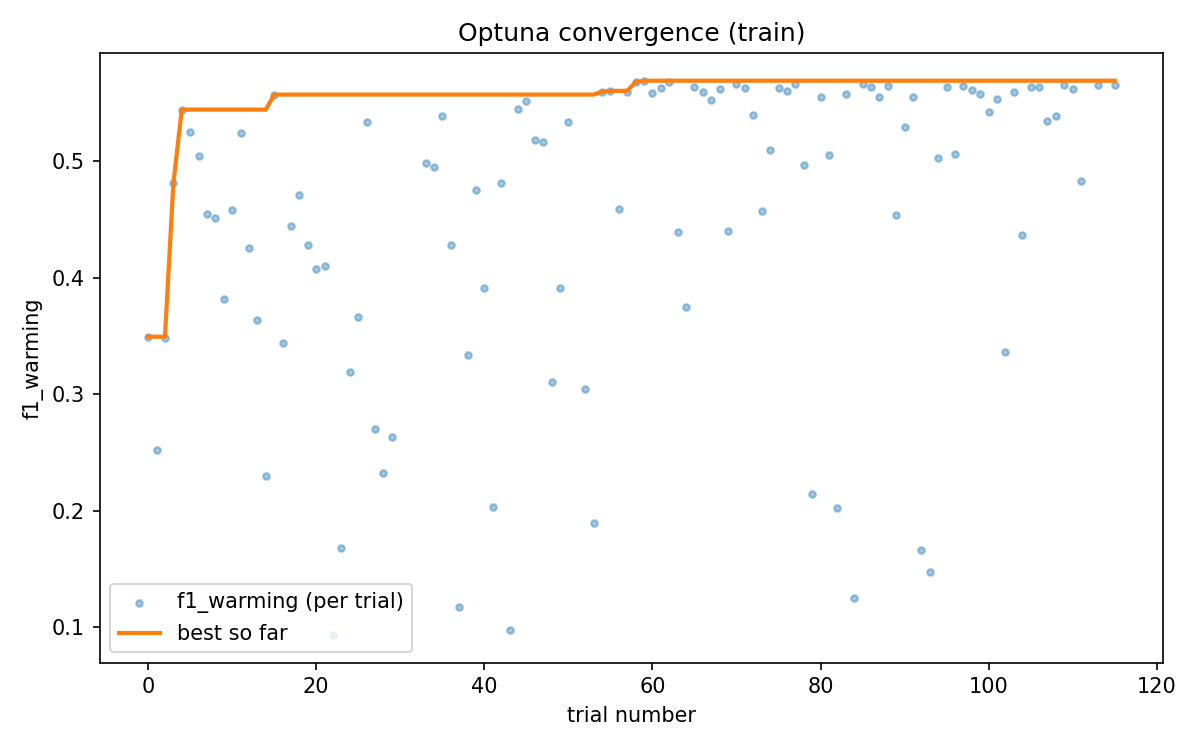

Source data for this figure (header and first rows):
number, value, best_value_so_far
0, 0.3494, 0.3494
1, 0.252, 0.3494
2, 0.3485, 0.3494
3, 0.4809, 0.4809
4, 0.5443, 0.5443
5, 0.5251, 0.5443
6, 0.5049, 0.5443
7, 0.4547, 0.5443
8, 0.4513, 0.5443
9, 0.3818, 0.5443
10, 0.4586, 0.5443
11, 0.5244, 0.5443
12, 0.4252, 0.5443
13, 0.3641, 0.5443
14, 0.2299, 0.5443
15, 0.5572, 0.5572
16, 0.3443, 0.5572
17, 0.4447, 0.5572
18, 0.4714, 0.5572
19, 0.4282, 0.5572
20, 0.4075, 0.5572
21, 0.4098, 0.5572
22, 0.09356, 0.5572
23, 0.1682, 0.5572
24, 0.3191, 0.5572
25, 0.3663, 0.5572
26, 0.5337, 0.5572
27, 0.2702, 0.5572
28, 0.2321, 0.5572
29, 0.2631, 0.5572
33, 0.4982, 0.5572
34, 0.4953, 0.5572
35, 0.539, 0.5572
36, 0.4282, 0.5572
37, 0.1177, 0.5572
38, 0.3338, 0.5572
39, 0.475, 0.5572
40, 0.3909, 0.5572
41, 0.2036, 0.5572
42, 0.481, 0.5572
43, 0.09778, 0.5572
44, 0.5452, 0.5572
45, 0.5514, 0.5572
46, 0.5184, 0.5572
47, 0.5169, 0.5572
48, 0.3105, 0.5572
49, 0.3909, 0.5572
50, 0.5336, 0.5572
52, 0.3045, 0.5572
53, 0.1898, 0.5572
54, 0.5596, 0.5596
55, 0.5604, 0.5604
56, 0.459, 0.5604
57, 0.5593, 0.5604
58, 0.568, 0.568
59, 0.5691, 0.5691
60, 0.5583, 0.5691
61, 0.5629, 0.5691
62, 0.5678, 0.5691
63, 0.4397, 0.5691
... 50 more rows
